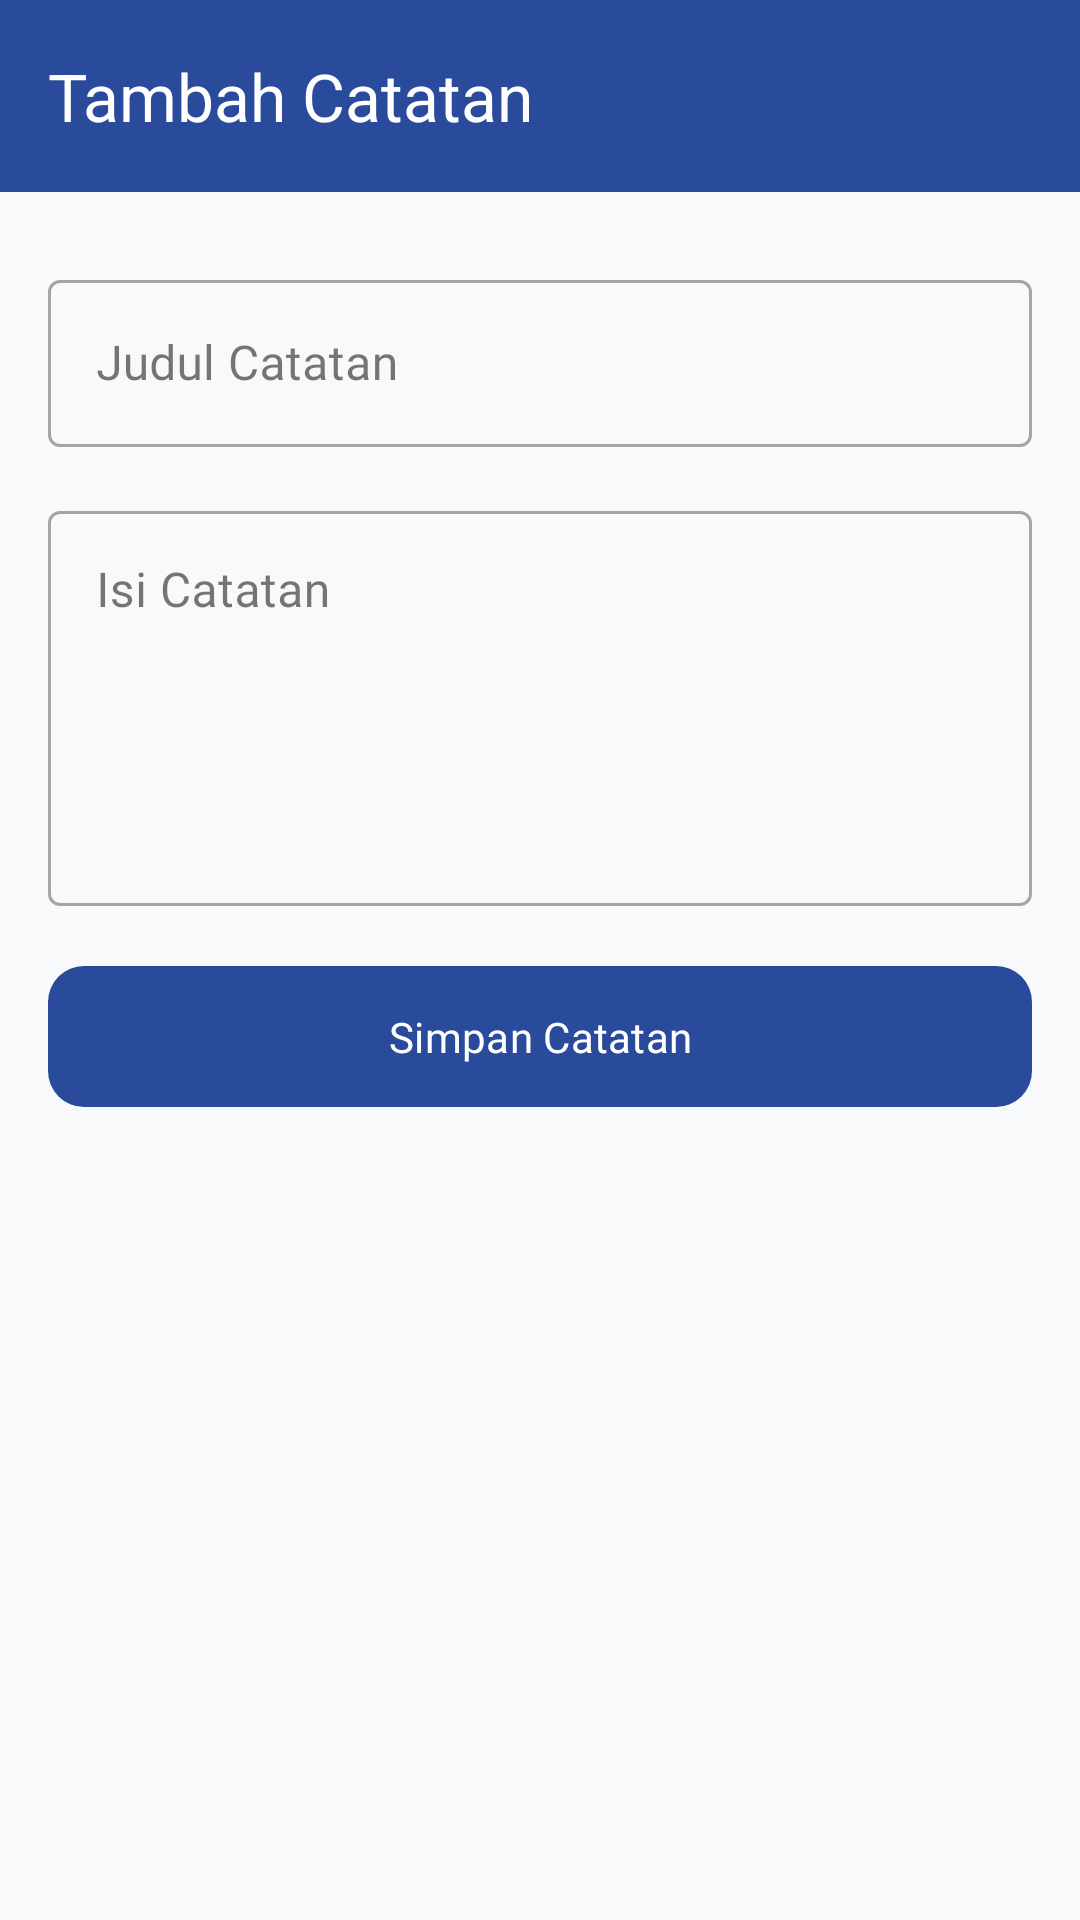

Layout XML and referenced resources for this Android screen:
<!-- AndroidManifest.xml: application theme Theme.Dzakwanluck -->
<!-- res/layout/activity_note_form.xml -->
<?xml version="1.0" encoding="utf-8"?>
<LinearLayout xmlns:android="http://schemas.android.com/apk/res/android"
    xmlns:app="http://schemas.android.com/apk/res-auto"
    android:layout_width="match_parent"
    android:layout_height="match_parent"
    android:orientation="vertical"
    android:background="#F8F9FA">

    <androidx.appcompat.widget.Toolbar
        android:id="@+id/toolbar"
        android:layout_width="match_parent"
        android:layout_height="?attr/actionBarSize"
        android:background="@color/primary_blue_desa"
        app:title="Tambah Catatan"
        app:titleTextColor="#FFFFFF" />

    <com.google.android.material.textfield.TextInputLayout
        android:layout_width="match_parent"
        android:layout_height="wrap_content"
        android:layout_marginHorizontal="16dp"
        android:layout_marginTop="24dp"
        style="@style/Widget.MaterialComponents.TextInputLayout.OutlinedBox">
        <com.google.android.material.textfield.TextInputEditText
            android:id="@+id/etTitle"
            android:layout_width="match_parent"
            android:layout_height="wrap_content"
            android:fontFamily="@font/poppins_regular"
            android:hint="Judul Catatan" />
    </com.google.android.material.textfield.TextInputLayout>

    <com.google.android.material.textfield.TextInputLayout
        android:layout_width="match_parent"
        android:layout_height="wrap_content"
        android:layout_marginHorizontal="16dp"
        android:layout_marginTop="16dp"
        style="@style/Widget.MaterialComponents.TextInputLayout.OutlinedBox">
        <com.google.android.material.textfield.TextInputEditText
            android:id="@+id/etContent"
            android:layout_width="match_parent"
            android:layout_height="wrap_content"
            android:fontFamily="@font/poppins_regular"
            android:gravity="top"
            android:hint="Isi Catatan"
            android:inputType="textMultiLine"
            android:minLines="5" />
    </com.google.android.material.textfield.TextInputLayout>

    <com.google.android.material.button.MaterialButton
        android:id="@+id/btnSaveNote"
        android:layout_width="match_parent"
        android:layout_height="55dp"
        android:layout_margin="16dp"
        android:layout_marginTop="32dp"
        android:fontFamily="@font/poppins_bold"
        android:text="Simpan Catatan"
        android:textAllCaps="false"
        app:cornerRadius="12dp"
        app:backgroundTint="@color/primary_blue_desa" />

</LinearLayout>
<!-- resources referenced by this layout -->
<resources>
  <color name="primary_blue_desa">#2A4B9B</color>
  <style name="Theme.Dzakwanluck" parent="Base.Theme.Dzakwanluck" />
  <style name="Base.Theme.Dzakwanluck" parent="Theme.Material3.DayNight.NoActionBar">
          
          
      </style>
</resources>
